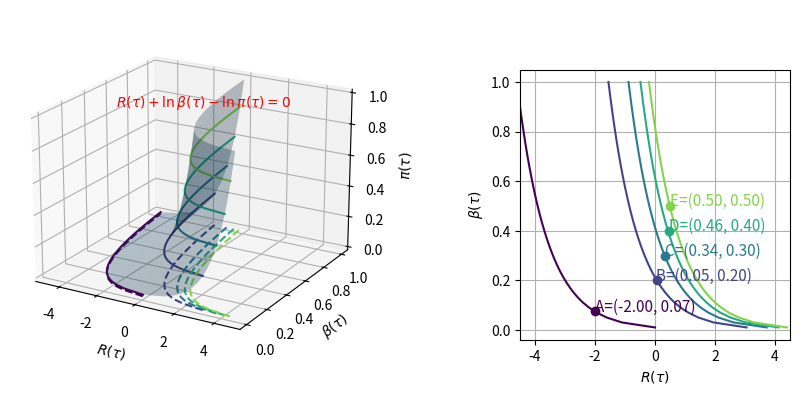
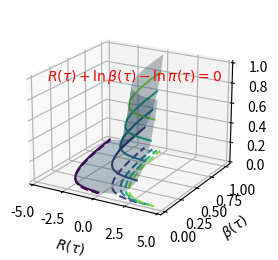
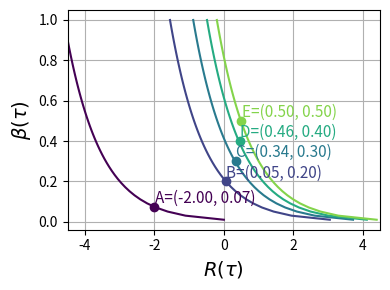
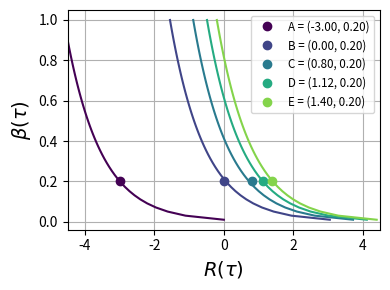
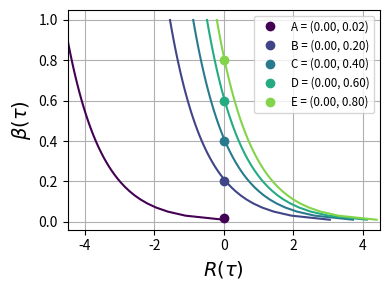
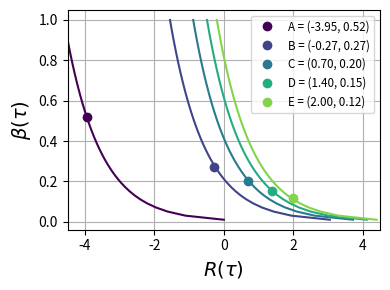
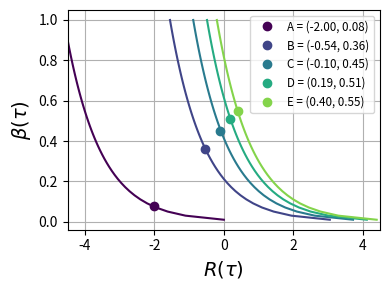
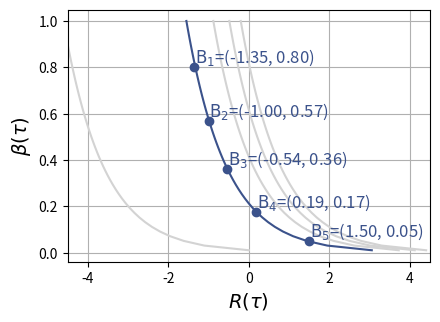
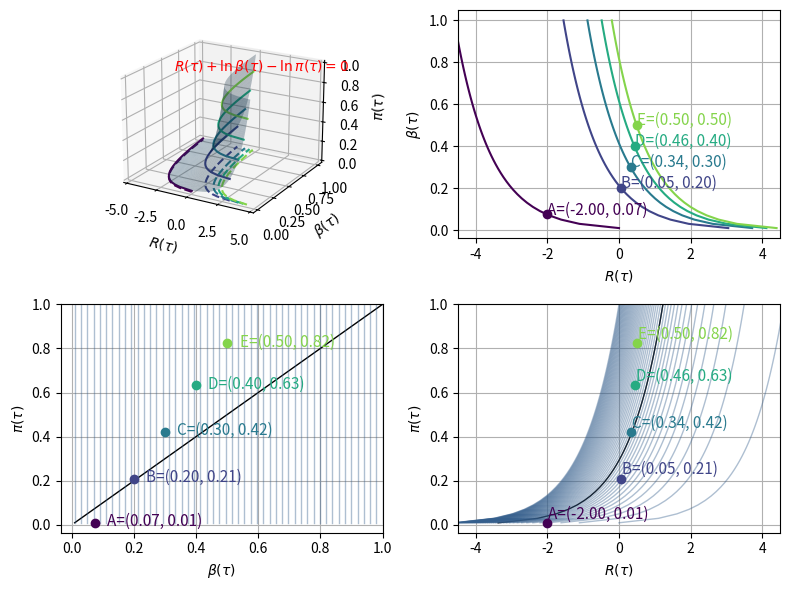
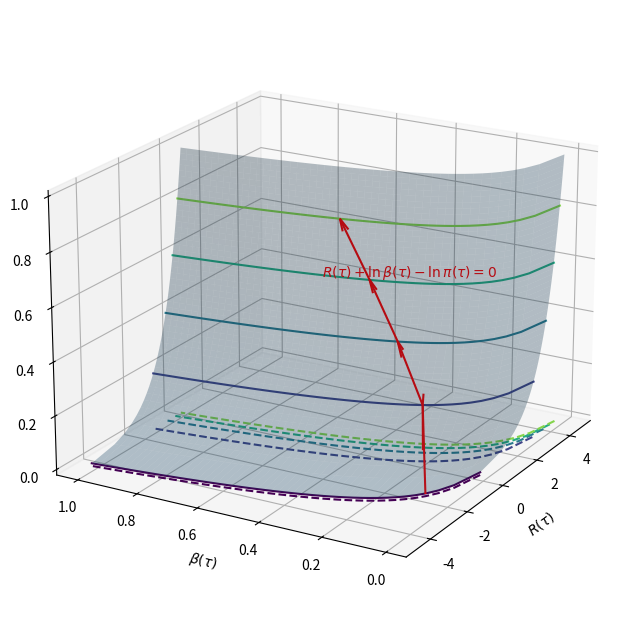

Here is the Python script that generated these plots, in order:
# %%
'''
찐찐 그래프
'''
import numpy as np
import matplotlib.pyplot as plt
from mpl_toolkits.mplot3d import Axes3D

# beta와 z에 대한 그리드 생성, 0과 1 사이
beta = np.linspace(0.01, 1, 50)
pi = np.linspace(0.01, 1, 50)

# beta, pi 그리드에 대해 meshgrid 생성
beta, pi = np.meshgrid(beta, pi)

# 주어진 조건에 따라 x 계산
reward = np.log(pi) - np.log(beta)

# 색상 맵 생성
colors = plt.cm.viridis(np.linspace(0, 1, reward.shape[0]))

# 1x2 서브플롯 생성
fig = plt.figure(figsize=(12, 6))

# 3D 플롯 - 크기와 위치 조정
ax1_position = [0.05, 0.15, 0.5, 0.6]  # 3D 플롯의 위치와 크기를 정의
ax1 = fig.add_axes(ax1_position, projection='3d')
ax1.plot_surface(reward, beta, pi, rstride=1, cstride=1, alpha=0.3)
use_color_list = []
for i in range(0, reward.shape[0], 10):
    use_color_list.append(colors[i])
    ax1.plot(reward[i], beta[i], pi[i], color=colors[i], lw=1.5)
    ax1.plot(reward[i], beta[i], zs=0, zdir='z', color=colors[i], lw=1.5, linestyle='--')
ax1.set_xlabel('$R(\\tau)$')
ax1.set_ylabel('$\\beta(\\tau)$')
ax1.set_zlabel('$\\pi(\\tau)$')
ax1.view_init(elev=20., azim=300)  # 3D 플롯의 시점 조정
# ax1.view_init(elev=0., azim=360)  # 3D 플롯의 시점 조정
# ax1.view_init(elev=0., azim=270)  # 3D 플롯의 시점 조정

# 3D 플롯 내에 수식 표시
ax1.text(x=-3, y=0.3, z=1.0, s="$R(\\tau) + \ln\\beta(\\tau) - \ln\\pi(\\tau) = 0$", color='red')

# 2D 플롯 - 크기와 위치 조정
ax2_position = [0.575, 0.20, 0.3 * 0.75, 0.6 * 0.75]  # 2D 플롯의 위치와 크기를 정의
ax2 = fig.add_axes(ax2_position)
ax2.grid(True)  # 그리드 추가

# 정의된 5개의 좌표 쌍
points = [(-2.0, 0.075), (0.05, 0.2), (0.34, 0.3), (0.46, 0.4), (0.5, 0.5)]
labels = ['A', 'B', 'C', 'D', 'E']  # 좌표에 출력할 라벨

# # 각 선과 점을 그리는 부분
# for i, (color, label) in enumerate(zip(use_color_list, labels)):
#     ax2.plot(reward[i*10], beta[i*10], color=color, lw=1.5)  # 선 그리기
#     x, y = points[i]  # 좌표 쌍 선택
#     ax2.plot(x, y, 'o', color=color)  # 점 그리기
#     ax2.text(x, y, f'{label}=({x:.2f}, {y:.2f})', color=color, fontsize=11)  # 좌표 텍스트
# 각 선과 점을 그리는 부분
for i, (color, label) in enumerate(zip(use_color_list, labels)):
    ax2.plot(reward[i*10], beta[i*10], color=color, lw=1.5, label=label)  # 선 그리기
    x, y = points[i]  # 좌표 쌍 선택
    ax2.plot(x, y, 'o', color=color)  # 점 그리기
    ax2.text(x, y, f'{label}=({x:.2f}, {y:.2f})', color=color, fontsize=11)  # 좌표 텍스트

ax2.set_xlabel('$R(\\tau)$')
ax2.set_ylabel('$\\beta(\\tau)$')
ax2.set_xlim(-4.5, 4.5)  # 2D 플롯의 X 축 범위 조정
plt.show()

# %%
'''
# Subplot들을 개별적인 PDF 파일로 저장
'''
import numpy as np
import matplotlib.pyplot as plt
from mpl_toolkits.mplot3d import Axes3D

# 3D 플롯 생성
fig1 = plt.figure(figsize=(4, 3))
ax1 = fig1.add_subplot(111, projection='3d')
ax1.plot_surface(reward, beta, pi, rstride=1, cstride=1, alpha=0.3)
for i in range(0, reward.shape[0], 10):
    ax1.plot(reward[i], beta[i], pi[i], color=colors[i], lw=1.5)
    ax1.plot(reward[i], beta[i], zs=0, zdir='z', color=colors[i], lw=1.5, linestyle='--')
ax1.set_xlabel('$R(\\tau)$')
ax1.set_ylabel('$\\beta(\\tau)$')
zlabel = ax1.set_zlabel('$\\pi(\\tau)$')
ax1.view_init(elev=20, azim=300)
ax1.text(x=-5.25, y=0.2, z=0.9, s="$R(\\tau) + \ln\\beta(\\tau) - \ln\\pi(\\tau) = 0$", color='red')

# PDF 파일로 저장
fig1.savefig('Equilibrium_Plane_3D.pdf', bbox_inches='tight', pad_inches=0.1, bbox_extra_artists=[zlabel])

# %%
'''
1) 2D 플레인 첫번째 그림
'''
# 색상 맵 생성
colors = plt.cm.viridis(np.linspace(0, 1, reward.shape[0]))
use_color_list = []
for i in range(0, reward.shape[0], 10):
    use_color_list.append(colors[i])

# 정의된 5개의 좌표 쌍
points = [(-2.0, 0.075), (0.05, 0.2), (0.34, 0.3), (0.46, 0.4), (0.5, 0.5)]
labels = ['A', 'B', 'C', 'D', 'E']  # 좌표에 출력할 라벨

# 2D 플롯 저장
fig2 = plt.figure(figsize=(4, 3))
ax2_copy = fig2.add_subplot(111)
ax2_copy.grid(True)
for i, (color, label) in enumerate(zip(use_color_list, labels)):
    ax2_copy.plot(reward[i*10], beta[i*10], color=color, lw=1.5)
    x, y = points[i]
    ax2_copy.plot(x, y, 'o', color=color)
    ax2_copy.text(x+0.02, y+0.02, f'{label}=({x:.2f}, {y:.2f})', color=color, fontsize=11)
ax2_copy.set_xlabel('$R(\\tau)$', fontsize=14)
ax2_copy.set_ylabel('$\\beta(\\tau)$', fontsize=14)
ax2_copy.set_xlim(-4.5, 4.5)

# 여백 조정
fig2.tight_layout() # 레이아웃 맞춤
# ax2_copy.legend(fontsize='large')
fig2.savefig('Equilibrium_Plane_2D-1.pdf')

# %%
'''
2) 2D 플레인 두번째 그림
'''
# 색상 맵 생성
colors = plt.cm.viridis(np.linspace(0, 1, reward.shape[0]))
use_color_list = []
for i in range(0, reward.shape[0], 10):
    use_color_list.append(colors[i])

# 정의된 5개의 좌표 쌍
points = [(-3.0, 0.2), (0.0, 0.2), (0.8, 0.2), (1.125, 0.2), (1.4, 0.2)]
labels = ['A', 'B', 'C', 'D', 'E']  # 좌표에 출력할 라벨

# 2D 플롯 저장
fig2 = plt.figure(figsize=(4, 3))
ax2_copy = fig2.add_subplot(111)
ax2_copy.grid(True)
for i, (color, label) in enumerate(zip(use_color_list, labels)):
    ax2_copy.plot(reward[i * 10], beta[i * 10], color=color, lw=1.5)  # 선 그리기
    x, y = points[i]  # 좌표 쌍 선택
    ax2_copy.plot(x, y, 'o', color=color)  # 점 그리기
    # ax2_copy.text(x + 0.02, y + 0.02, f'{label}=({x:.2f}, {y:.2f})', color=color, fontsize=11)  # 좌표 텍스트
    ax2_copy.plot([], [], 'o', color=color, label=f'{label} = ({x:.2f}, {y:.2f})')  # 범례 항목 추가

ax2_copy.set_xlabel('$R(\\tau)$', fontsize=14)
ax2_copy.set_ylabel('$\\beta(\\tau)$', fontsize=14)
ax2_copy.set_xlim(-4.5, 4.5)
# ax2_copy.hlines(0.2, -3.0, 1.4, color='red', linestyle=':', linewidth=1)
# ax2_copy.hlines(0.2, -4.0, 4.0, color='red', linestyle='--', linewidth=1)

# 여백 조정, 범례 지정 및 플롯 저장
fig2.tight_layout()
ax2_copy.legend(fontsize='small')
fig2.savefig('Equilibrium_Plane_2D-2.pdf')
plt.show()

# %%
'''
3) 2D 플레인 세번째 그림
'''
# 색상 맵 생성
colors = plt.cm.viridis(np.linspace(0, 1, reward.shape[0]))
use_color_list = []
for i in range(0, reward.shape[0], 10):
    use_color_list.append(colors[i])

# 정의된 5개의 좌표 쌍
points = [(0, 0.02), (0, 0.2), (0, 0.4), (0, 0.6), (0, 0.8)]
labels = ['A', 'B', 'C', 'D', 'E']  # 좌표에 출력할 라벨

# 2D 플롯 저장
fig2 = plt.figure(figsize=(4, 3))
ax2_copy = fig2.add_subplot(111)
ax2_copy.grid(True)
for i, (color, label) in enumerate(zip(use_color_list, labels)):
    ax2_copy.plot(reward[i * 10], beta[i * 10], color=color, lw=1.5)  # 선 그리기
    x, y = points[i]  # 좌표 쌍 선택
    ax2_copy.plot(x, y, 'o', color=color)  # 점 그리기
    # ax2_copy.text(x + 0.02, y + 0.02, f'{label}=({x:.2f}, {y:.2f})', color=color, fontsize=11)  # 좌표 텍스트
    ax2_copy.plot([], [], 'o', color=color, label=f'{label} = ({x:.2f}, {y:.2f})')  # 범례 항목 추가

ax2_copy.set_xlabel('$R(\\tau)$', fontsize=14)
ax2_copy.set_ylabel('$\\beta(\\tau)$', fontsize=14)
ax2_copy.set_xlim(-4.5, 4.5)

# 여백 조정, 범례 지정 및 플롯 저장
fig2.tight_layout()
ax2_copy.legend(fontsize='small')
fig2.savefig('Equilibrium_Plane_2D-3.pdf')
plt.show()

# %%
'''
4) 2D 플레인 네번째 그림
'''
# 색상 맵 생성
colors = plt.cm.viridis(np.linspace(0, 1, reward.shape[0]))
use_color_list = []
for i in range(0, reward.shape[0], 10):
    use_color_list.append(colors[i])

# 정의된 5개의 좌표 쌍 (우하향 배열, 선형 패턴)
points = [(-3.95, 0.52), (-0.27, 0.27), (0.7, 0.2), (1.4, 0.15), (2.0, 0.12)]
labels = ['A', 'B', 'C', 'D', 'E']  # 좌표에 출력할 라벨

# 2D 플롯 저장
fig2 = plt.figure(figsize=(4, 3))
ax2_copy = fig2.add_subplot(111)
ax2_copy.grid(True)
for i, (color, label) in enumerate(zip(use_color_list, labels)):
    ax2_copy.plot(reward[i * 10], beta[i * 10], color=color, lw=1.5)  # 선 그리기
    x, y = points[i]  # 좌표 쌍 선택
    ax2_copy.plot(x, y, 'o', color=color)  # 점 그리기
    # ax2_copy.text(x + 0.02, y + 0.02, f'{label}=({x:.2f}, {y:.2f})', color=color, fontsize=11)  # 좌표 텍스트
    ax2_copy.plot([], [], 'o', color=color, label=f'{label} = ({x:.2f}, {y:.2f})')  # 범례 항목 추가

ax2_copy.set_xlabel('$R(\\tau)$', fontsize=14)
ax2_copy.set_ylabel('$\\beta(\\tau)$', fontsize=14)
ax2_copy.set_xlim(-4.5, 4.5)

# 여백 조정, 범례 지정 및 플롯 저장
fig2.tight_layout()
ax2_copy.legend(fontsize='small')
fig2.savefig('Equilibrium_Plane_2D-4.pdf')
plt.show()

# %%
'''
5) 2D 플레인 다섯번째 그림
'''
# 색상 맵 생성
colors = plt.cm.viridis(np.linspace(0, 1, reward.shape[0]))
use_color_list = []
for i in range(0, reward.shape[0], 10):
    use_color_list.append(colors[i])

# 정의된 5개의 좌표 쌍 (우상향 배열, 선형 패턴)
points = [(-2, 0.08), (-0.54, 0.36), (-0.10, 0.45), (0.19, 0.51), (0.4, 0.55)]
labels = ['A', 'B', 'C', 'D', 'E']  # 좌표에 출력할 라벨

# 2D 플롯 저장
fig2 = plt.figure(figsize=(4, 3))
ax2_copy = fig2.add_subplot(111)
ax2_copy.grid(True)

for i, (color, label) in enumerate(zip(use_color_list, labels)):
    ax2_copy.plot(reward[i * 10], beta[i * 10], color=color, lw=1.5)  # 선 그리기
    x, y = points[i]  # 좌표 쌍 선택
    ax2_copy.plot(x, y, 'o', color=color)  # 점 그리기
    ax2_copy.plot([], [], 'o', color=color, label=f'{label} = ({x:.2f}, {y:.2f})')  # 범례 항목 추가

ax2_copy.set_xlabel('$R(\\tau)$', fontsize=14)
ax2_copy.set_ylabel('$\\beta(\\tau)$', fontsize=14)
ax2_copy.set_xlim(-4.5, 4.5)

# 여백 조정, 범례 지정 및 플롯 저장
fig2.tight_layout()
ax2_copy.legend(fontsize='small')
fig2.savefig('Equilibrium_Plane_2D-5.pdf')
plt.show()


# %%
'''
6) 2D 플레인 여섯번째 그림
'''
# 색상 맵 생성
colors = plt.cm.viridis(np.linspace(0, 1, reward.shape[0]))
use_color_list = []
for i in range(0, reward.shape[0], 10):
    use_color_list.append(colors[i])

# 정의된 5개의 좌표 쌍
points = [(-1.35, 0.8), (-1.0, 0.57), (-0.54, 0.36), (0.19, 0.175), (1.5, 0.05)]
labels = [r'$\mathrm{B}_{1}$', r'$\mathrm{B}_{2}$', r'$\mathrm{B}_{3}$', r'$\mathrm{B}_{4}$', r'$\mathrm{B}_{5}$']  # 좌표에 출력할 라벨

# 색상 맵 생성
colors = plt.cm.viridis(np.linspace(0, 1, len(points)))
use_color_list = ['lightgrey'] * len(points)
use_color_list[1] = colors[1]  # 두 번째 선의 색을 유지
use_color_list_points = [colors[1]] *  len(points)

# 2D 플롯 저장
fig2 = plt.figure(figsize=(4.5, 3.325))
ax2_copy = fig2.add_subplot(111)
ax2_copy.grid(True)

for i, (color, label) in enumerate(zip(use_color_list, labels)):
    ax2_copy.plot(reward[i * 10], beta[i * 10], color=color, lw=1.5)  # 선 그리기
    x, y = points[i]  # 좌표 쌍 선택
    ax2_copy.plot(x, y, 'o', color=use_color_list_points[i])  # 점 그리기
    ax2_copy.text(x+0.02, y+0.02, f'{label}=({x:.2f}, {y:.2f})', color=use_color_list_points[i], fontsize=12)

ax2_copy.set_xlabel('$R(\\tau)$', fontsize=14)
ax2_copy.set_ylabel('$\\beta(\\tau)$', fontsize=14)
ax2_copy.set_xlim(-4.5, 4.5)

# 여백 조정, 범례 지정 및 플롯 저장
fig2.tight_layout()
fig2.savefig('Equilibrium_Plane_2D-6.pdf')
# plt.show()
# %%
'''
추가 분석
'''
import numpy as np
import matplotlib.pyplot as plt
from matplotlib import cm
from mpl_toolkits.mplot3d import Axes3D
import copy
from scipy.interpolate import interp1d

# beta와 pi에 대한 그리드 생성, 0과 1 사이
beta = np.linspace(0.01, 1, 50)
pi = np.linspace(0.01, 1, 50)

# beta, pi 그리드에 대해 meshgrid 생성
beta, pi = np.meshgrid(beta, pi)

# 주어진 조건에 따라 reward 계산
reward = np.log(pi) - np.log(beta)

# 색상 맵 생성
colors = plt.cm.viridis(np.linspace(0, 1, reward.shape[0]))

# 1x3 서브플롯 생성
fig = plt.figure(figsize=(8, 6))

# 3D 플롯 - 크기와 위치 조정
ax1 = fig.add_subplot(221, projection='3d')
ax1.plot_surface(reward, beta, pi, rstride=1, cstride=1, alpha=0.3)

use_color_list = []
for i in range(0, reward.shape[0], 10):
    use_color_list.append(colors[i])
    ax1.plot(reward[i], beta[i], pi[i], color=colors[i], lw=1.5)
    ax1.plot(reward[i], beta[i], zs=0, zdir='z', color=colors[i], lw=1.5, linestyle='--')
ax1.set_xlabel('$R(\\tau)$')
ax1.set_ylabel('$\\beta(\\tau)$')
ax1.set_zlabel('$\\pi(\\tau)$')
ax1.view_init(elev=20, azim=300)

# 3D 플롯 내에 수식 표시
ax1.text(x=-3, y=0.3, z=1.0, s="$R(\\tau) + \ln\\beta(\\tau) - \ln\\pi(\\tau) = 0$", color='red')

plt.tight_layout()

# (0) 기존 2D 플롯 - Reward vs Beta
# - 정의된 5개의 좌표 쌍
points = [(-2.0, 0.075), (0.05, 0.2), (0.34, 0.3), (0.46, 0.4), (0.5, 0.5)]
labels = ['A', 'B', 'C', 'D', 'E']  # 좌표에 출력할 라벨

ax2 = fig.add_subplot(222)
ax2.grid(True)
for i, (color, label) in enumerate(zip(colors[::10], labels)):
    ax2.plot(reward[i*10], beta[i*10], color=color, lw=1.5)
    ax2.plot(points[i][0], points[i][1], 'o', color=color)
    ax2.text(points[i][0], points[i][1], f'{label}=({points[i][0]:.2f}, {points[i][1]:.2f})', color=color, fontsize=11)
ax2.set_xlabel('$R(\\tau)$')
ax2.set_ylabel('$\\beta(\\tau)$')
ax2.set_xlim(-4.5, 4.5)
plt.tight_layout()

# (1) 추가된 2D 플롯 - Pi vs Beta (pi = beta)
# - 정의된 5개의 좌표 쌍
points = [(-2.0, 0.075), (0.05, 0.2), (0.34, 0.3), (0.46, 0.4), (0.5, 0.5)]
points = np.array(points)
reward_coordinates = points[:, 0]
beta_coordinates = points[:, 1]
pi_coordinates = beta_coordinates * np.exp(reward_coordinates)
new_points1 = list(zip(beta_coordinates, pi_coordinates))
labels = ['A', 'B', 'C', 'D', 'E']  # 좌표에 출력할 라벨


ax3 = fig.add_subplot(223)
ax3.grid(True)

ax3.plot(beta[14], pi.T[14], color='black', lw=1.)
ax3.plot(beta, pi, color=cm.viridis(0.3), lw=1., alpha=0.4)
for i in range(0, beta.shape[0], 10):
    # ax3.plot(beta[i], pi.T[i], color=cm.viridis(0.3), lw=1., alpha=0.4)
    ax3.plot(new_points1[i//10][0], new_points1[i//10][1], 'o', color=use_color_list[i//10])
    ax3.text(new_points1[i//10][0]+0.04, new_points1[i//10][1]-0.015, f'{labels[i//10]}=({new_points1[i//10][0]:.2f}, {new_points1[i//10][1]:.2f})', color=use_color_list[i//10], fontsize=11)

ax3.set_xlim(-0.035, 1.)
ax3.set_ylim(-0.035, 1.)
ax3.set_xlabel('$\\beta(\\tau)$')
ax3.set_ylabel('$\\pi(\\tau)$')
plt.tight_layout()

# (2) 추가된 2D 플롯 - Pi vs Reward (pi = beta*exp(reward))
# - 정의된 5개의 좌표 쌍
points = [(-2.0, 0.075), (0.05, 0.2), (0.34, 0.3), (0.46, 0.4), (0.5, 0.5)]
points = np.array(points)
reward_coordinates = points[:, 0]
beta_coordinates = points[:, 1]
pi_coordinates = beta_coordinates * np.exp(reward_coordinates)

new_points2 = list(zip(reward_coordinates, pi_coordinates))
labels = ['A', 'B', 'C', 'D', 'E']  # 좌표에 출력할 라벨

ax4 = fig.add_subplot(224)
ax4.grid(True)

ax4.plot(reward.T[14], pi.T[14], color='black', lw=1.)
ax4.plot(reward, pi, color=cm.viridis(0.3), lw=1., alpha=0.4)
# ax4.plot(reward.T[14], pi.T[14], color='black', lw=1.)
for i in range(0, reward.shape[0], 10):
    ax4.plot(new_points2[i//10][0], new_points2[i//10][1], 'o', color=use_color_list[i//10])
    ax4.text(new_points2[i//10][0]+0.02, new_points2[i//10][1]+0.02, f'{labels[i//10]}=({new_points2[i//10][0]:.2f}, {new_points2[i//10][1]:.2f})', color=use_color_list[i//10], fontsize=11)

ax4.set_xlim(-4.5, 4.5)
ax4.set_ylim(-0.035, 1.)
ax4.set_xlabel('$R(\\tau)$')
ax4.set_ylabel('$\\pi(\\tau)$')

plt.tight_layout()
plt.show()



























# %%
'''
ddd
'''

import numpy as np
import matplotlib.pyplot as plt
from mpl_toolkits.mplot3d import Axes3D

# beta와 z에 대한 그리드 생성, 0과 1 사이
beta = np.linspace(0.01, 1, 50)
pi = np.linspace(0.01, 1, 50)

# beta, pi 그리드에 대해 meshgrid 생성
beta, pi = np.meshgrid(beta, pi)

# 주어진 조건에 따라 x 계산
reward = np.log(pi) - np.log(beta)

# 색상 맵 생성
colors = plt.cm.viridis(np.linspace(0, 1, reward.shape[0]))

# 3D 플롯 생성
fig = plt.figure(figsize=(10, 8))
ax = fig.add_subplot(111, projection='3d')
ax.plot_surface(reward, beta, pi, rstride=1, cstride=1, alpha=0.3)
for i in range(0, reward.shape[0], 10):
    ax.plot(reward[i], beta[i], pi[i], color=colors[i], lw=1.5)
    ax.plot(reward[i], beta[i], zs=0, zdir='z', color=colors[i], lw=1.5, linestyle='--')


# pi[0], pi[10], pi[20], pi[30], pi[40]

# 화살표의 시작점과 끝점 좌표
arrows = [
    ((-2.00, 0.07, pi[0][0]), (0.05, 0.20, pi[10][0])),
    ((0.05, 0.20, pi[10][0]), (0.34, 0.30, pi[20][0])),
    ((0.34, 0.30, pi[20][0]), (0.46, 0.40, pi[30][0])),
    ((0.46, 0.40, pi[30][0]), (0.50, 0.50, pi[40][0]))
]

# 각 화살표에 대해 quiver 함수를 사용하여 화살표 추가
for start, end in arrows:
    ax.quiver(start[0], start[1], start[2], end[0]-start[0], end[1]-start[1], end[2]-start[2], arrow_length_ratio=0.2, color='r')

ax.set_xlabel('$R(\\tau)$')
ax.set_ylabel('$\\beta(\\tau)$')
ax.set_zlabel('$\\pi(\\tau)$')
ax.view_init(elev=20, azim=210)
# ax.view_init(elev=20, azim=300)
ax.text(x=-5.25, y=0.2, z=0.9, s="$R(\\tau) + \ln\\beta(\\tau) - \ln\\pi(\\tau) = 0$", color='red')

plt.show()
